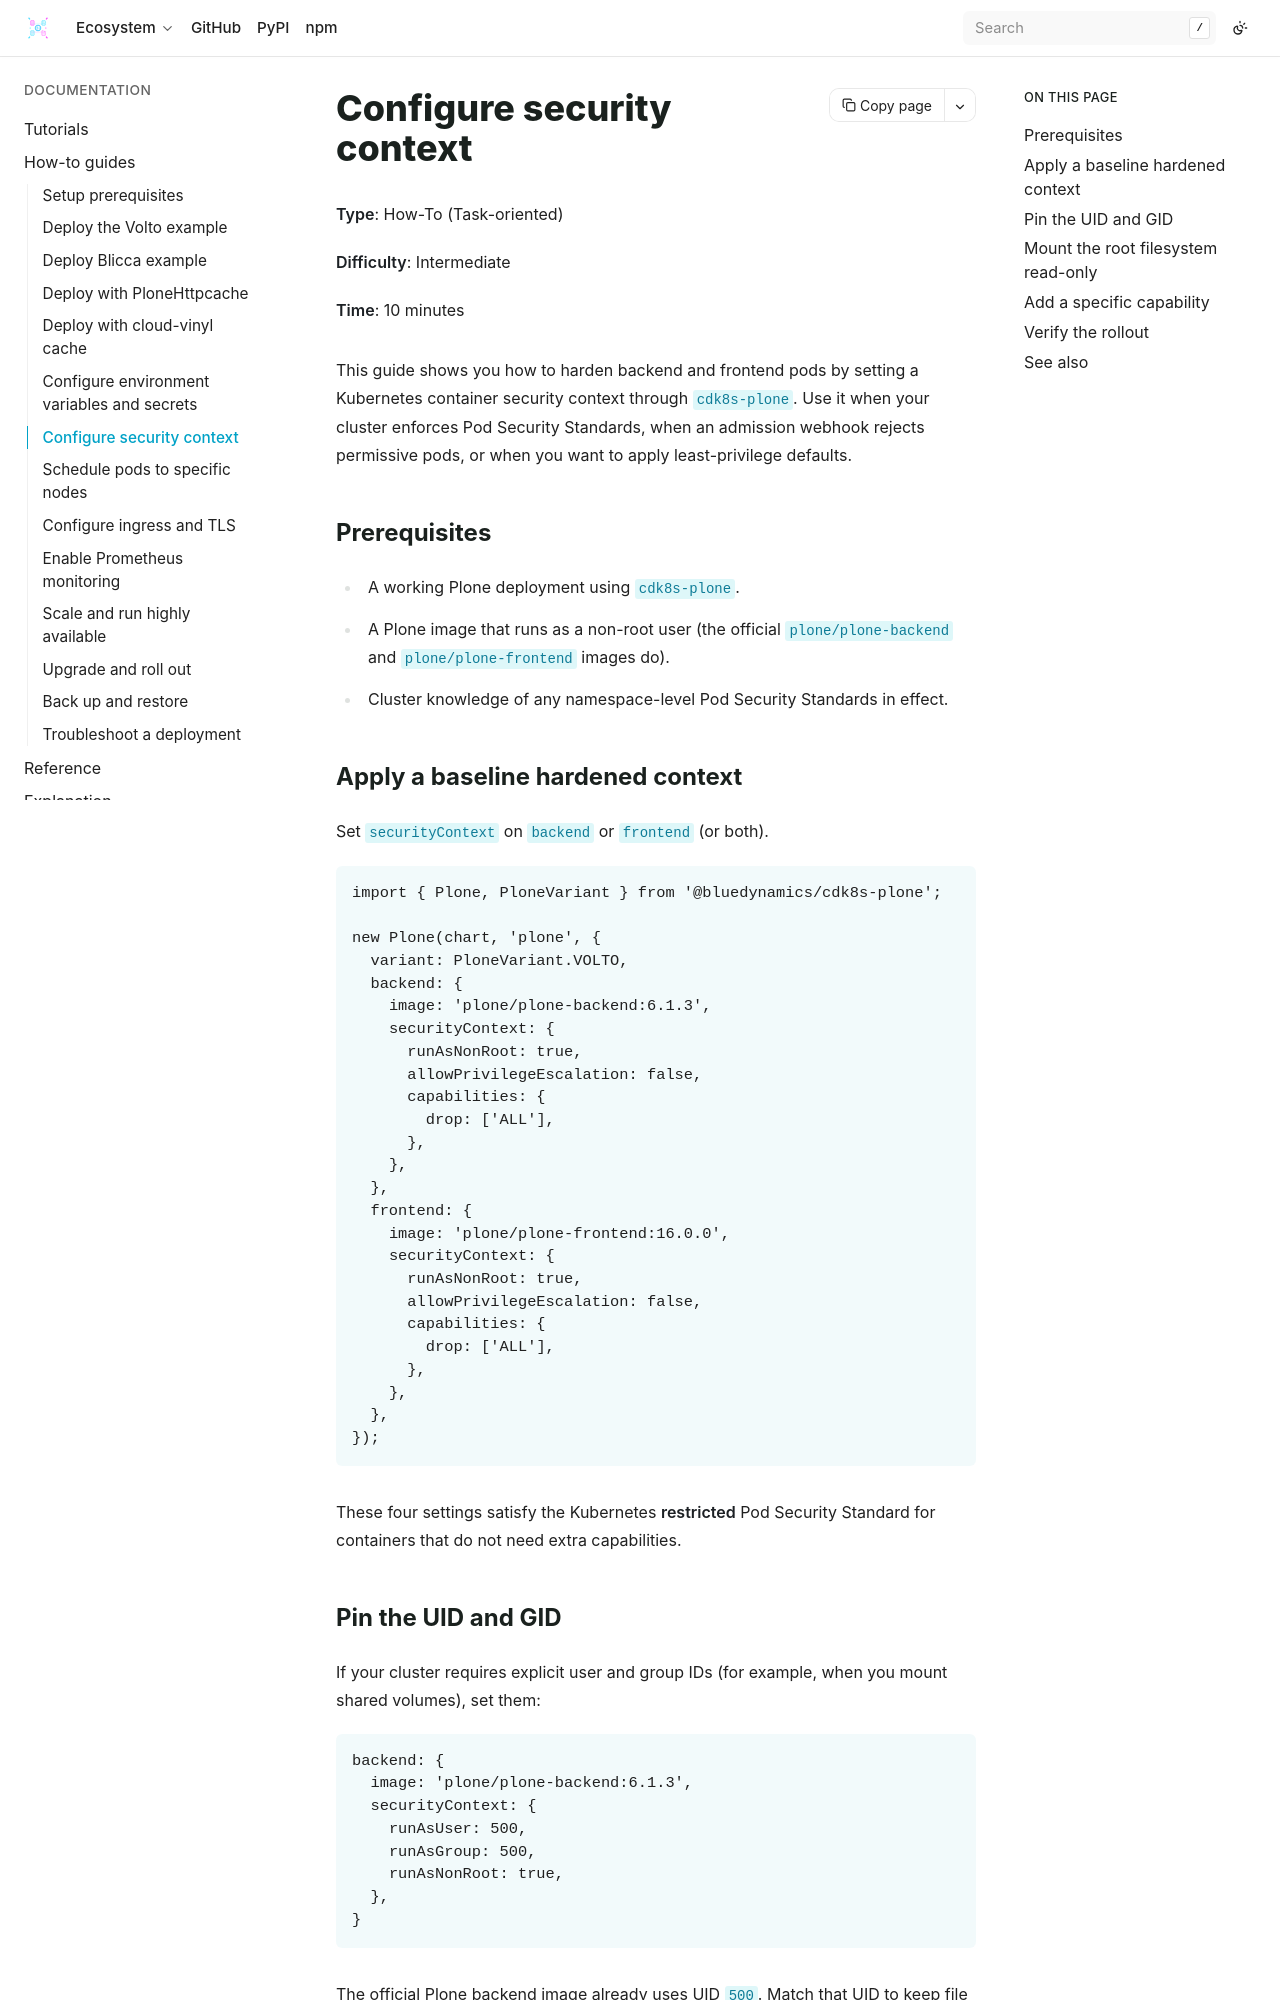

repository: bluedynamics/cdk8s-plone · page: how-to/configure-security-context.html · generator: sphinx

---
myst:
  html_meta:
    "description": "Harden Plone backend and frontend pods with a Kubernetes container security context: capabilities, UID/GID, read-only root, privilege escalation."
    "property=og:description": "Harden Plone backend and frontend pods with a Kubernetes container security context: capabilities, UID/GID, read-only root, privilege escalation."
    "property=og:title": "Configure security context"
    "keywords": "Plone, cdk8s, Kubernetes, security context, Pod Security Standards, hardening"
---

# Configure security context

<div class="page-metadata">
  <div class="metadata-content">
    <p><strong>Type</strong>: How-To (Task-oriented)</p>
    <p><strong>Difficulty</strong>: Intermediate</p>
    <p><strong>Time</strong>: 10 minutes</p>
  </div>
</div>

This guide shows you how to harden backend and frontend pods by setting a Kubernetes container security context through `cdk8s-plone`.
Use it when your cluster enforces Pod Security Standards, when an admission webhook rejects permissive pods, or when you want to apply least-privilege defaults.

## Prerequisites

- A working Plone deployment using `cdk8s-plone`.
- A Plone image that runs as a non-root user (the official `plone/plone-backend` and `plone/plone-frontend` images do).
- Cluster knowledge of any namespace-level Pod Security Standards in effect.

## Apply a baseline hardened context

Set `securityContext` on `backend` or `frontend` (or both).

```typescript
import { Plone, PloneVariant } from '@bluedynamics/cdk8s-plone';

new Plone(chart, 'plone', {
  variant: PloneVariant.VOLTO,
  backend: {
    image: 'plone/plone-backend:6.1.3',
    securityContext: {
      runAsNonRoot: true,
      allowPrivilegeEscalation: false,
      capabilities: {
        drop: ['ALL'],
      },
    },
  },
  frontend: {
    image: 'plone/plone-frontend:16.0.0',
    securityContext: {
      runAsNonRoot: true,
      allowPrivilegeEscalation: false,
      capabilities: {
        drop: ['ALL'],
      },
    },
  },
});
```

These four settings satisfy the Kubernetes **restricted** Pod Security Standard for containers that do not need extra capabilities.
